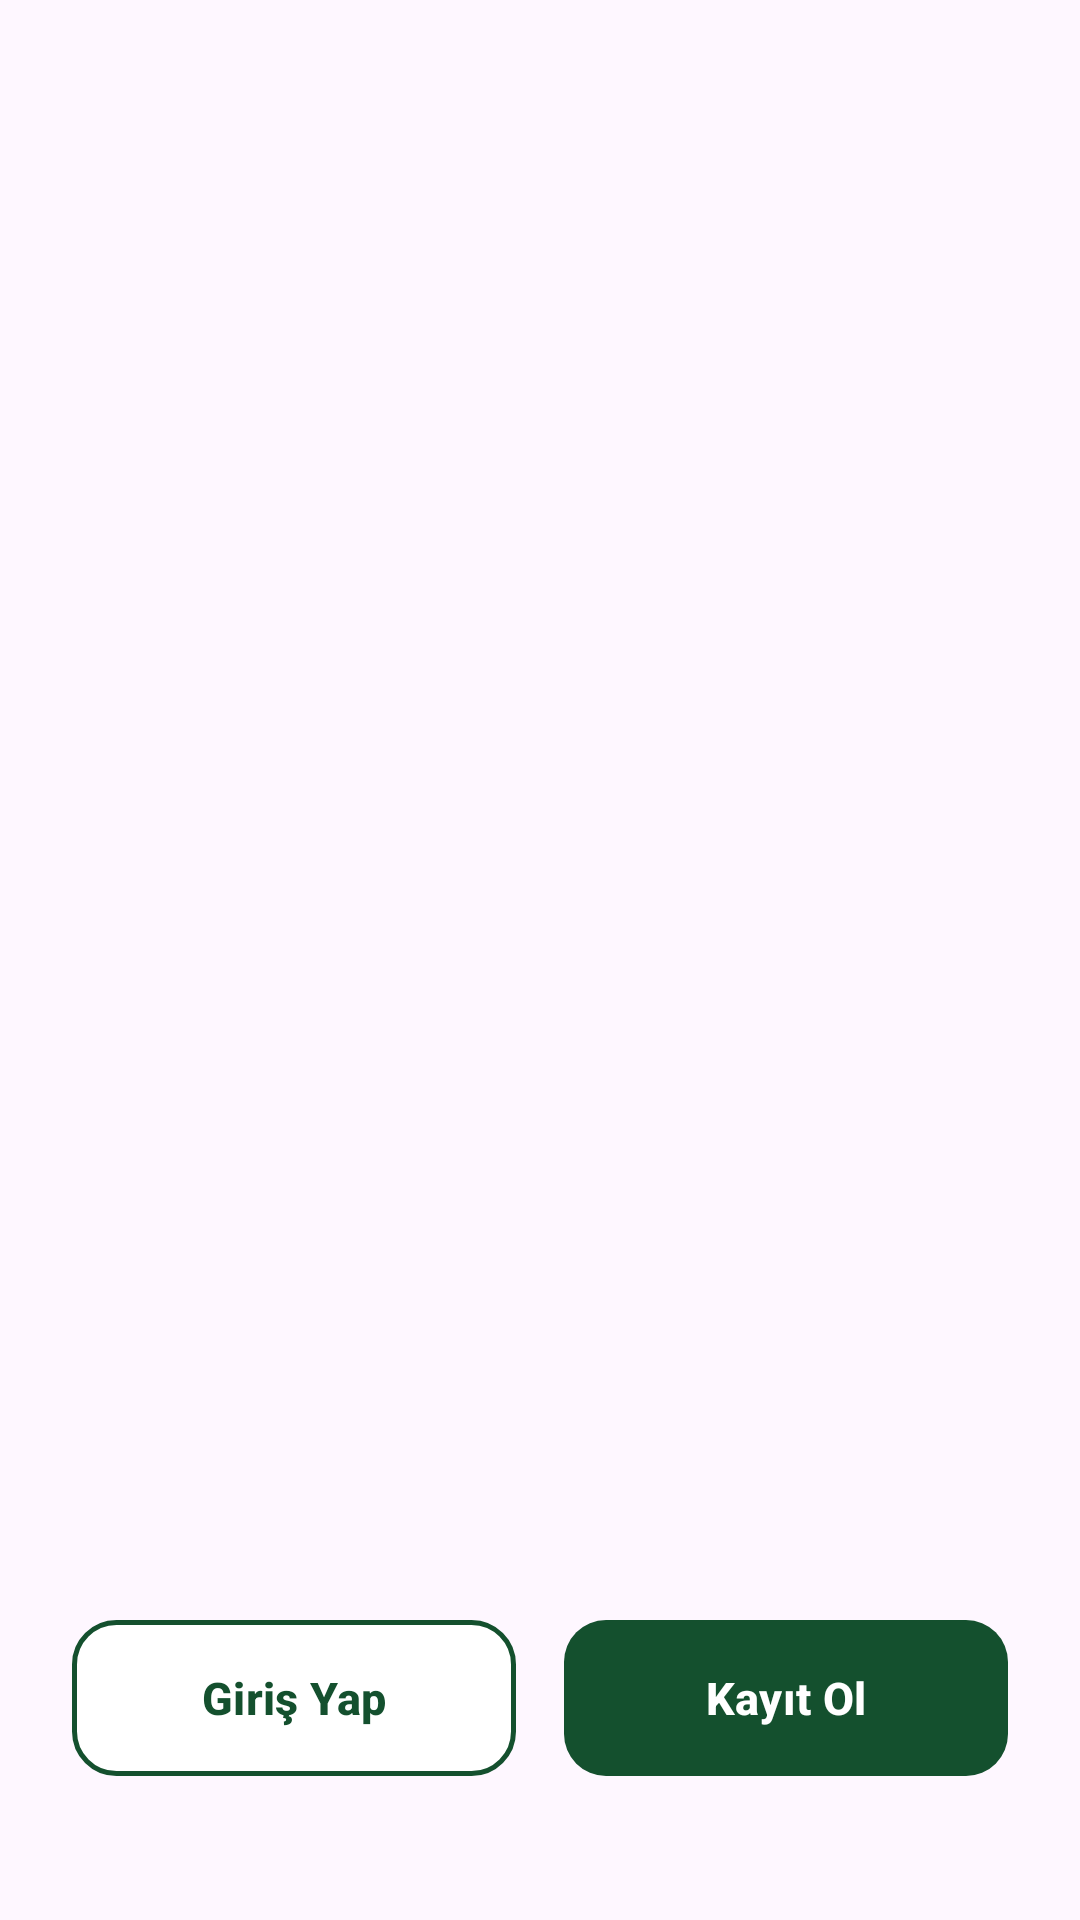

Here is an Android app screen rendered from its layout file. Give the layout XML and the strings, colors and styles it references.
<!-- AndroidManifest.xml: application theme Theme.Itravel -->
<!-- res/layout/activity_main.xml -->
<?xml version="1.0" encoding="utf-8"?>
<androidx.constraintlayout.widget.ConstraintLayout xmlns:android="http://schemas.android.com/apk/res/android"
    xmlns:app="http://schemas.android.com/apk/res-auto"
    xmlns:tools="http://schemas.android.com/tools"
    android:layout_width="match_parent"
    android:layout_height="match_parent"
    android:background="@drawable/bg"
    tools:context=".MainActivity">

    <LinearLayout
        android:layout_width="0dp"
        android:layout_height="wrap_content"
        android:layout_marginStart="24dp"
        android:layout_marginEnd="24dp"
        android:layout_marginBottom="48dp"
        android:gravity="center"
        android:orientation="horizontal"
        app:layout_constraintBottom_toBottomOf="parent"
        app:layout_constraintEnd_toEndOf="parent"
        app:layout_constraintStart_toStartOf="parent">

        <com.google.android.material.button.MaterialButton
            android:id="@+id/btn_login"
            style="@style/Widget.Material3.Button.OutlinedButton"
            android:layout_width="0dp"
            android:layout_height="52dp"
            android:layout_marginEnd="8dp"
            android:layout_weight="1"
            android:background="@drawable/bg_btn_outline_white"
            android:text="@string/sign_in"
            android:textAllCaps="false"
            android:textColor="@color/green"
            android:textSize="15sp"
            android:textStyle="bold"
            app:backgroundTint="@null"
            app:cornerRadius="14dp"
            app:rippleColor="@color/home_ripple"
            app:strokeColor="@color/green"
            app:strokeWidth="1.5dp" />

        <com.google.android.material.button.MaterialButton
            android:id="@+id/btn_register"
            android:layout_width="0dp"
            android:layout_height="52dp"
            android:layout_marginStart="8dp"
            android:layout_weight="1"
            android:background="@drawable/bg_btn_primary"
            android:text="@string/sign_up"
            android:textAllCaps="false"
            android:textColor="@color/white"
            android:textSize="15sp"
            android:textStyle="bold"
            app:backgroundTint="@null"
            app:cornerRadius="14dp"
            app:rippleColor="#44FFFFFF" />
    </LinearLayout>

</androidx.constraintlayout.widget.ConstraintLayout>
<!-- resources referenced by this layout -->
<resources>
  <color name="green">#FF14502E</color>
  <color name="home_ripple">#3314502E</color>
  <color name="white">#FFFFFFFF</color>
  <!-- drawable bg_btn_outline_white (drawable) -->
  <?xml version="1.0" encoding="utf-8"?>
  <ripple xmlns:android="http://schemas.android.com/apk/res/android"
      android:color="#2214502E">
      <item>
          <shape android:shape="rectangle">
              <corners android:radius="14dp" />
              <solid android:color="@color/white" />
              <stroke
                  android:width="1.5dp"
                  android:color="@color/green" />
          </shape>
      </item>
  </ripple>
  <!-- drawable bg_btn_primary (drawable) -->
  <?xml version="1.0" encoding="utf-8"?>
  <ripple xmlns:android="http://schemas.android.com/apk/res/android"
      android:color="#44FFFFFF">
      <item>
          <shape android:shape="rectangle">
              <corners android:radius="14dp" />
              <solid android:color="@color/green" />
          </shape>
      </item>
  </ripple>
  <string name="sign_in">Giriş Yap</string>
  <string name="sign_up">Kayıt Ol</string>
  <style name="Theme.Itravel" parent="Theme.Material3.Light.NoActionBar">
  
          <item name="colorPrimary">@color/green</item>
          <item name="colorOnPrimary">@color/white</item>
          <item name="colorSecondary">@color/teal_200</item>
          <item name="colorOnSecondary">@color/black</item>
          <item name="android:statusBarColor" tools:targetApi="l">@color/green</item>
          <item name="android:navigationBarColor">@color/white</item>
      </style>
  <color name="teal_200">#FF03DAC5</color>
  <color name="black">#FF000000</color>
</resources>
